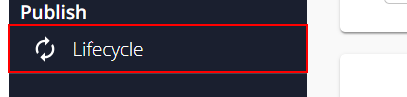
Workflow: Sequence1

Step 1: Find Element 'A  left-menu-itemlifecy...' on the link 'left-menu-itemlifecycle'
